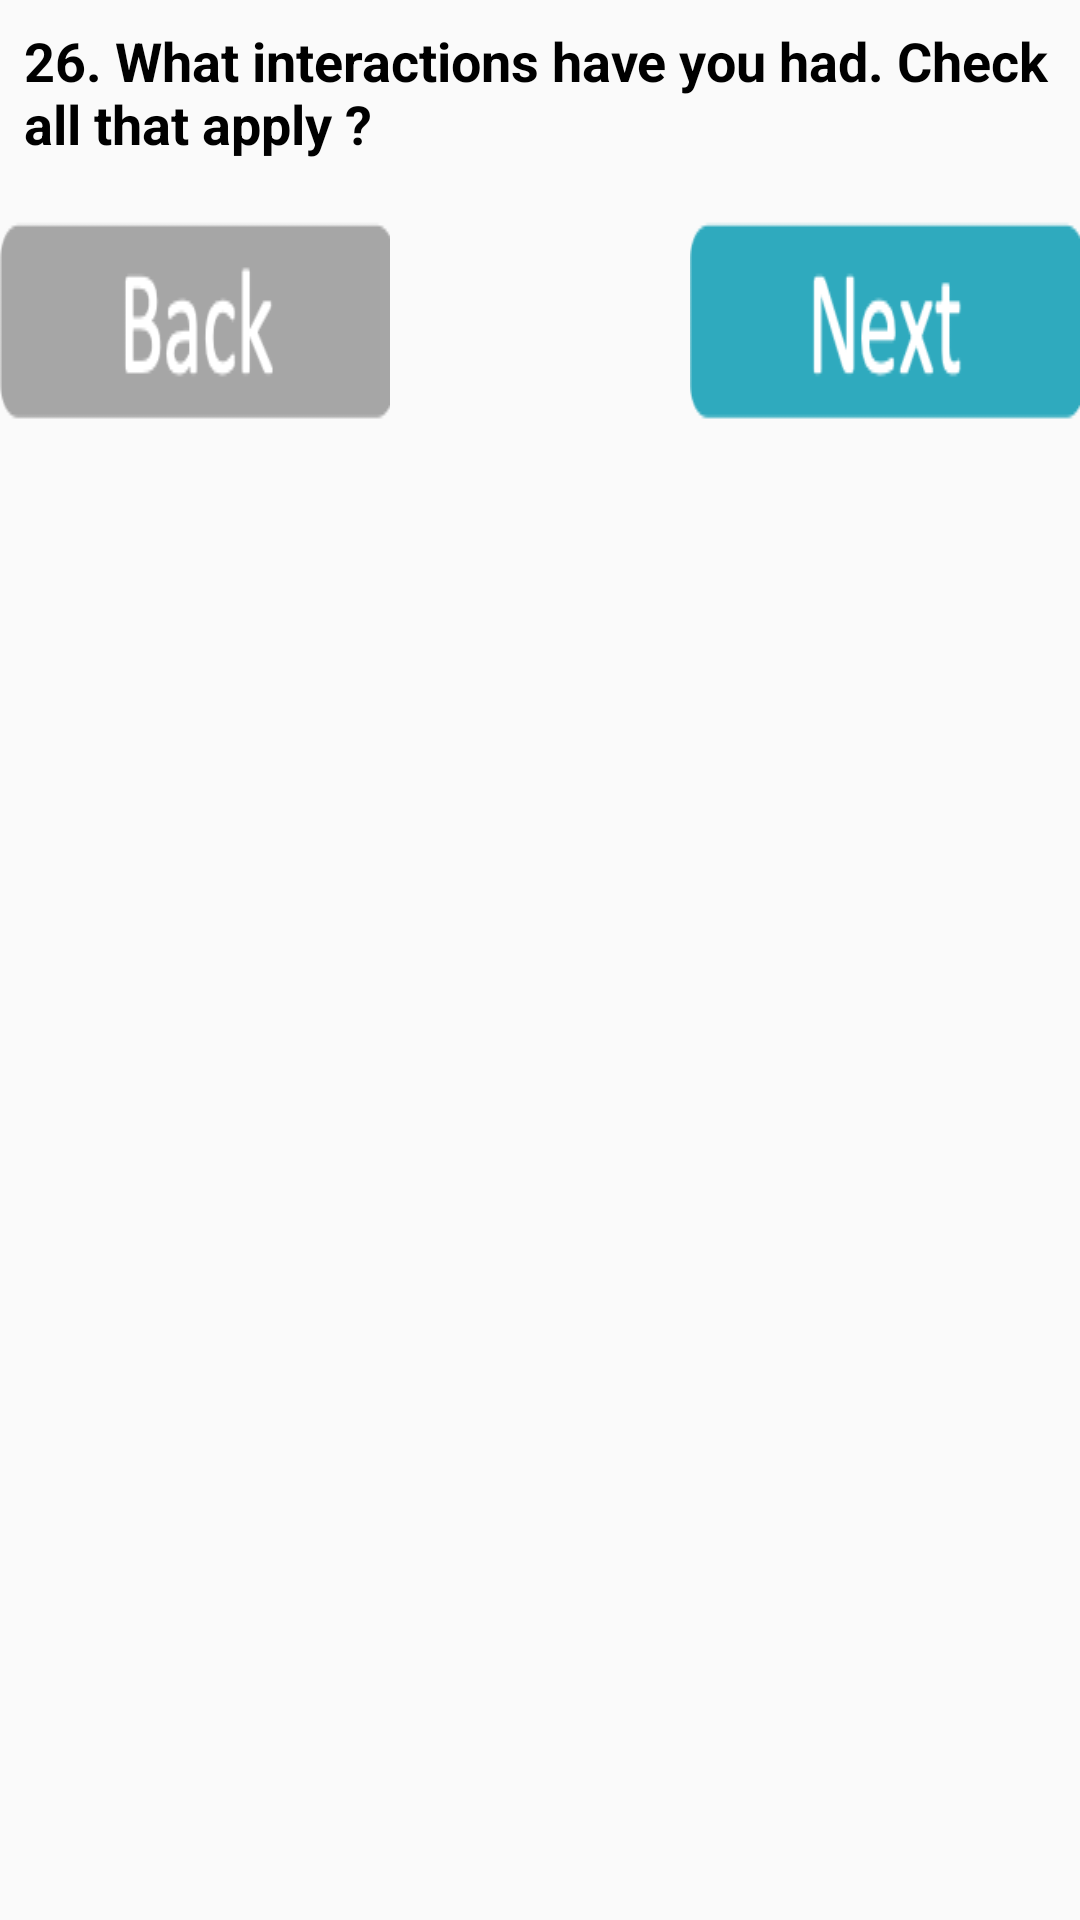

This screen was rendered from an Android layout file. Write that file and the resources it references.
<!-- AndroidManifest.xml: application theme AppTheme -->
<!-- res/layout/activity_new_client20.xml -->
<?xml version="1.0" encoding="utf-8"?>
<androidx.coordinatorlayout.widget.CoordinatorLayout xmlns:android="http://schemas.android.com/apk/res/android"
    xmlns:app="http://schemas.android.com/apk/res-auto"
    xmlns:tools="http://schemas.android.com/tools"
    android:layout_width="match_parent"
    android:layout_height="match_parent"
    tools:context=".NewClient1">
    <LinearLayout
        android:layout_width="match_parent"
        android:layout_height="match_parent"
        android:orientation="vertical">

        <TextView
            android:id="@+id/textView16"
            android:layout_width="wrap_content"
            android:layout_height="wrap_content"
            android:layout_marginStart="8dp"
            android:layout_marginLeft="8dp"
            android:layout_marginTop="8dp"
            android:layout_marginEnd="8dp"
            android:layout_marginRight="8dp"
            android:text="26. What interactions have you had. Check all that apply ?"
            android:textSize="18sp"
            android:textColor="@android:color/black"
            android:textStyle="bold"
            app:layout_constraintEnd_toEndOf="parent"
            app:layout_constraintHorizontal_bias="0.0"
            app:layout_constraintStart_toStartOf="parent"
            app:layout_constraintTop_toTopOf="parent" />


        <RelativeLayout
            android:id="@+id/relativeLayoutpage3"
            android:layout_width="fill_parent"
            android:layout_height="wrap_content"
            android:layout_marginTop="6dp"
            >

            <Button
                android:id="@+id/buttonclientback"
                android:layout_width="130dp"
                android:layout_height="106dp"
                android:background="@drawable/addclientback"
                android:layout_alignParentLeft="true"
                android:onClick="onClickBack"

                />

            <Button
                android:id="@+id/buttonclientnext"
                android:layout_width="130dp"
                android:layout_height="106dp"
                android:background="@drawable/addclientnext"
                android:layout_alignParentRight="true"
                android:onClick="onClickNext"
                />

        </RelativeLayout>


    </LinearLayout>

</androidx.coordinatorlayout.widget.CoordinatorLayout>
<!-- resources referenced by this layout -->
<resources>
  <!-- drawable addclientback: png bitmap (drawable, 3366 bytes) -->
  <!-- drawable addclientnext: png bitmap (drawable, 3834 bytes) -->
  <style name="AppTheme" parent="Theme.AppCompat.Light.DarkActionBar">
          
          <item name="colorPrimary">@color/colorPrimary</item>
          <item name="colorPrimaryDark">@color/colorPrimaryDark</item>
          <item name="colorAccent">@color/colorAccent</item>
          <item name="checkboxStyle">@color/checkBoxChecked</item>
      </style>
  <color name="colorPrimary">#008577</color>
  <color name="colorPrimaryDark">#00574B</color>
  <color name="colorAccent">#D81B60</color>
  <color name="checkBoxChecked">#33b5e5</color>
</resources>
